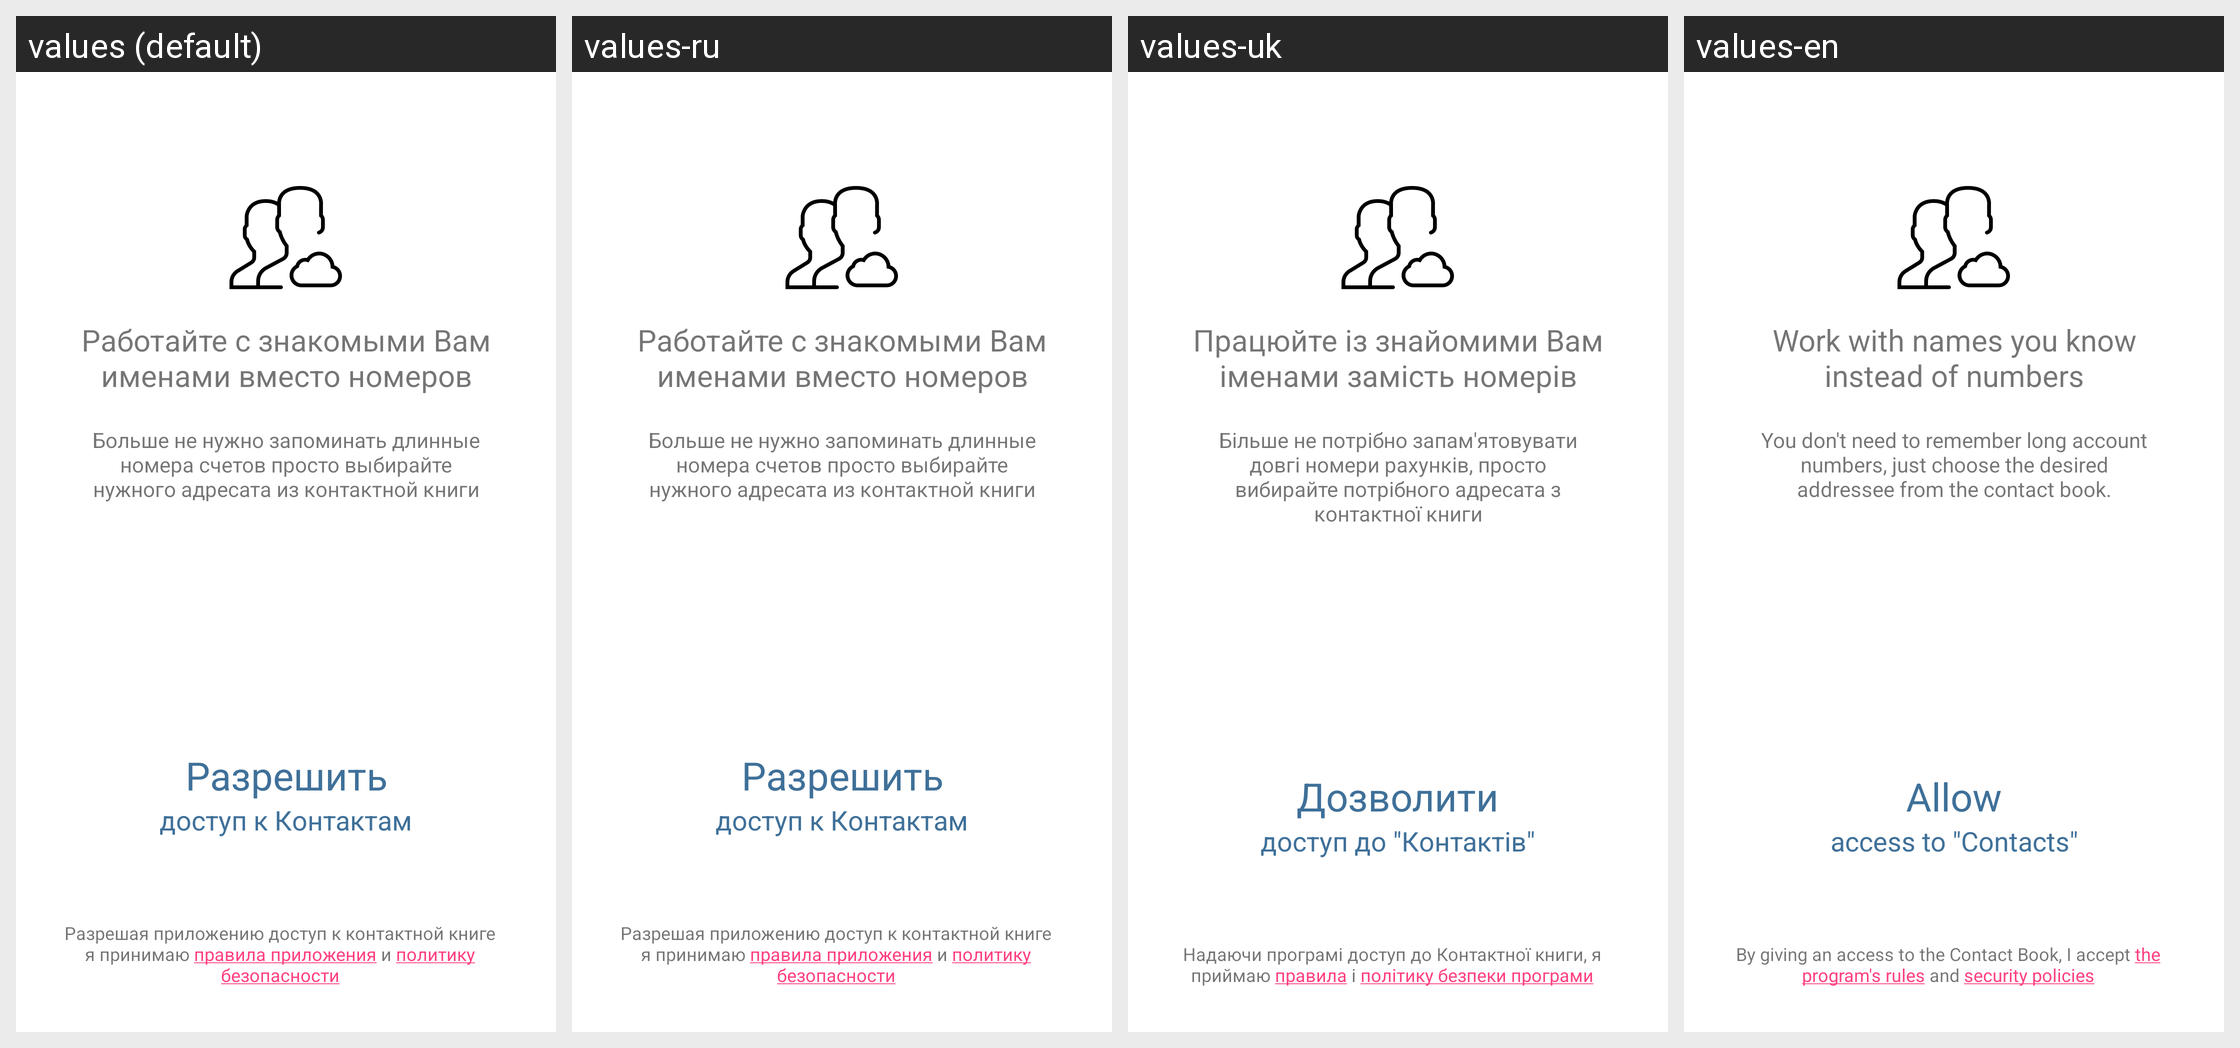

Strings drawn on this Android screen and how each of the app's shown locales translates them:
Android screen res/layout/activity_contacts_permissions.xml rendered under 4 locales, left to right: values (default), values-ru, values-uk, values-en. Device: Nexus 5 (rendered at 1080×1920; each locale shown at half size, 540×960, under a caption strip naming it); theme AppTheme.NoActionBar.
Strings drawn on this screen, with the default value and each locale's value (text and hints the layout hard-codes, and strings that could not be matched under every locale, appear in the picture but are not listed):

work_with_names_you_know
  values: Работайте с знакомыми Вам именами вместо номеров
  values-ru: Работайте с знакомыми Вам именами вместо номеров
  values-uk: Працюйте із знайомими Вам іменами замість номерів
  values-en: Work with names you know instead of numbers

You_dont_need_to_remember
  values: Больше не нужно запоминать длинные номера счетов просто выбирайте нужного адресата из контактной книги
  values-ru: Больше не нужно запоминать длинные номера счетов просто выбирайте нужного адресата из контактной книги
  values-uk: Більше не потрібно запам'ятовувати довгі номери рахунків, просто вибирайте потрібного адресата з контактної книги
  values-en: You don't need to remember long account numbers, just choose the desired addressee from the contact book.

allow
  values: Разрешить
  values-ru: Разрешить
  values-uk: Дозволити
  values-en: Allow

access_to_contacts
  values: доступ к Контактам
  values-ru: доступ к Контактам
  values-uk: доступ до "Контактів"
  values-en: access to "Contacts"

permissinons_contacts
  values: Разрешая приложению доступ к контактной книге я принимаю правила приложения и политику безопасности
  values-ru: Разрешая приложению доступ к контактной книге я принимаю правила приложения и политику безопасности
  values-uk: Надаючи програмі доступ до Контактної книги, я приймаю правила і політику безпеки програми
  values-en: By giving an access to the Contact Book, I accept the program's rules and security policies
